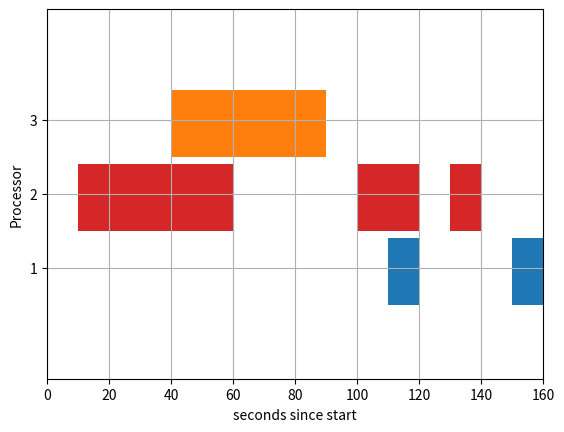

Python code for this plot:
# Importing the matplotlib.pyplot
import matplotlib.pyplot as plt

# Declaring a figure "gnt"
fig, gnt = plt.subplots()

# Setting Y-axis limits
gnt.set_ylim(0, 50)

# Setting X-axis limits
gnt.set_xlim(0, 160)

# Setting labels for x-axis and y-axis
gnt.set_xlabel('seconds since start')
gnt.set_ylabel('Processor')

# Setting ticks on y-axis
gnt.set_yticks([15, 25, 35])
# Labelling tickes of y-axis
gnt.set_yticklabels(['1', '2', '3'])

# Setting graph attribute
gnt.grid(True)

# Declaring a bar in schedule
gnt.broken_barh([(40, 50)], (30, 9), facecolors =('tab:orange'))

# Declaring multiple bars in at same level and same width
gnt.broken_barh([(110, 10), (150, 10)], (10, 9), facecolors ='tab:blue')

gnt.broken_barh([(10, 50), (100, 20), (130, 10)], (20, 9), facecolors =('tab:red'))
plt.show()
#plt.savefig("gantt1.png")
